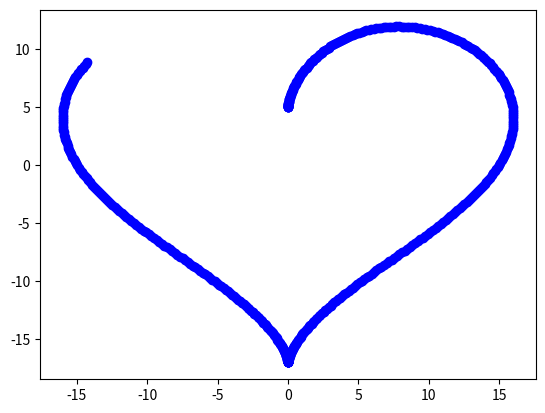

This figure's Python source:
import numpy as np
import matplotlib.pyplot as plt

def x(t):
    return 16 * np.sin(t) * np.sin(t) * np.sin(t)

def y(t):
    return 13 * np.cos(t) - 5 * np.cos(2 * t) - 2 * np.cos(3 * t) - np.cos(4 * t)

t1 = np.arange(0.0, 5.0, 0.01)

plt.figure(1)
plt.plot(x(t1), y(t1), 'bo')

plt.show()
